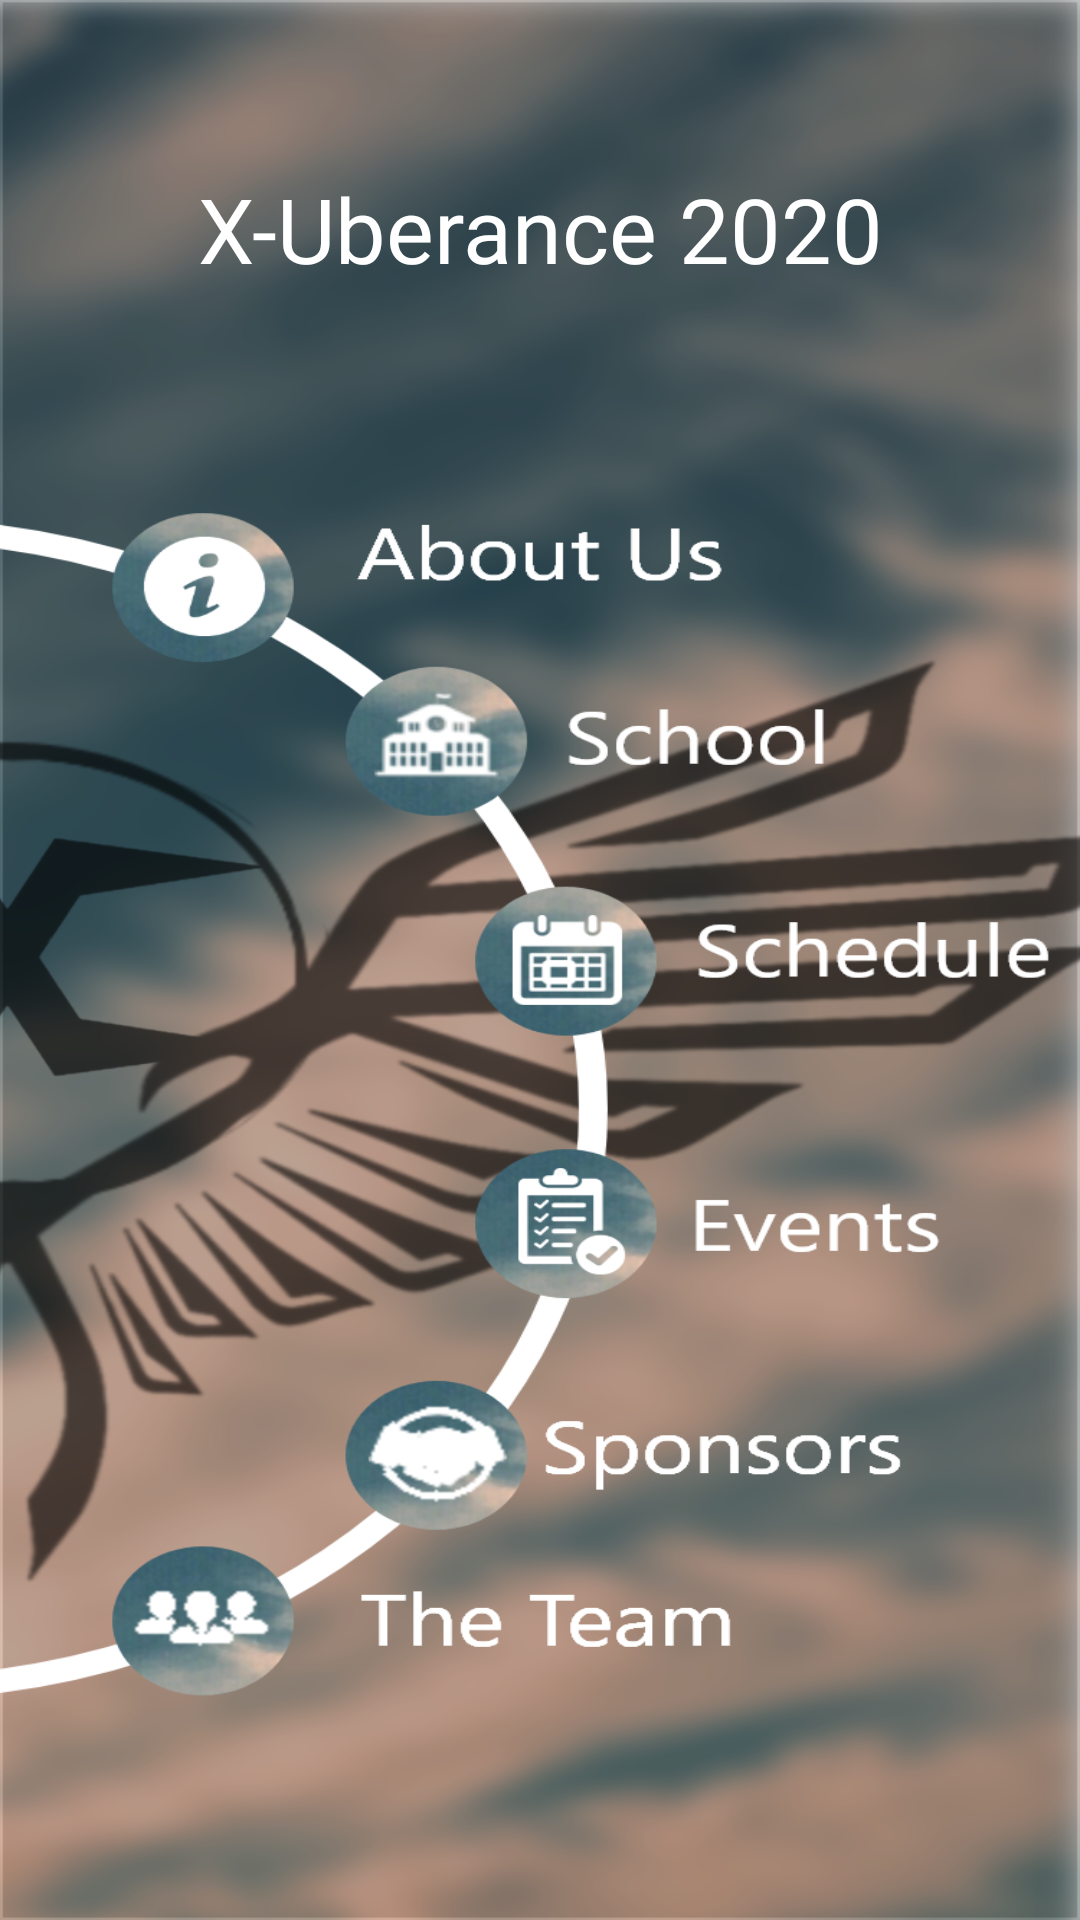

This screen was rendered from an Android layout file. Write that file and the resources it references.
<!-- AndroidManifest.xml: application theme AppTheme -->
<!-- res/layout/activity_main.xml -->
<?xml version="1.0" encoding="utf-8"?>
<androidx.constraintlayout.widget.ConstraintLayout xmlns:android="http://schemas.android.com/apk/res/android"
    xmlns:app="http://schemas.android.com/apk/res-auto"
    xmlns:tools="http://schemas.android.com/tools"
    android:layout_width="match_parent"
    android:layout_height="match_parent"
    android:background="@drawable/bg_main"
    tools:context=".ui.activities.MainActivity">

    <TextView
        android:id="@+id/app_name_title"
        android:layout_width="match_parent"
        android:layout_height="wrap_content"
        app:layout_constraintTop_toTopOf="parent"
        android:text="@string/app_name"
        android:textColor="@android:color/white"
        android:fontFamily="@font/atmospheric"
        android:textSize="30sp"
        android:gravity="center"
        android:layout_marginTop="56dp"/>

    <View
        android:id="@+id/image_about"
        android:layout_width="48dp"
        android:layout_height="48dp"
        app:layout_constraintStart_toStartOf="@+id/guideline2"
        app:layout_constraintTop_toTopOf="@+id/guideline3" />

    <View
        android:id="@+id/image_school"
        android:layout_width="48dp"
        android:layout_height="48dp"
        android:layout_marginStart="50dp"
        android:layout_marginTop="10dp"
        app:layout_constraintStart_toEndOf="@+id/image_about"
        app:layout_constraintTop_toBottomOf="@+id/image_about" />

    <View
        android:id="@+id/image_schedule"
        android:layout_width="48dp"
        android:layout_height="48dp"
        android:layout_marginStart="0dp"
        android:layout_marginTop="37dp"
        app:layout_constraintStart_toEndOf="@+id/image_school"
        app:layout_constraintTop_toBottomOf="@+id/image_school" />


    <View
        android:id="@+id/image_events"
        android:layout_width="48dp"
        android:layout_height="48dp"
        android:layout_marginTop="52dp"
        app:layout_constraintStart_toStartOf="@+id/image_schedule"
        app:layout_constraintEnd_toEndOf="@id/image_schedule"
        app:layout_constraintTop_toBottomOf="@+id/image_schedule" />

    <View
        android:id="@+id/image_sponsors"
        android:layout_width="48dp"
        android:layout_height="48dp"
        android:layout_marginTop="230dp"
        app:layout_constraintStart_toStartOf="@+id/image_school"
        app:layout_constraintEnd_toEndOf="@id/image_school"
        app:layout_constraintTop_toBottomOf="@+id/image_school" />

    <View
        android:id="@+id/image_team"
        android:layout_width="48dp"
        android:layout_height="48dp"
        android:layout_marginTop="350dp"
        app:layout_constraintStart_toStartOf="@+id/image_about"
        android:layout_marginStart="10dp"
        app:layout_constraintTop_toBottomOf="@+id/image_about" />


    <androidx.constraintlayout.widget.Guideline
        android:id="@+id/guideline2"
        android:layout_width="wrap_content"
        android:layout_height="wrap_content"
        android:orientation="vertical"
        app:layout_constraintGuide_percent="0.11" />

    <androidx.constraintlayout.widget.Guideline
        android:id="@+id/guideline3"
        android:layout_width="wrap_content"
        android:layout_height="wrap_content"
        android:orientation="horizontal"
        app:layout_constraintGuide_percent="0.27" />

</androidx.constraintlayout.widget.ConstraintLayout>
<!-- resources referenced by this layout -->
<resources>
  <!-- drawable bg_main: png bitmap (drawable-hdpi, 588277 bytes) -->
  <string name="app_name">X-Uberance 2020</string>
  <style name="AppTheme" parent="Theme.MaterialComponents.Light.NoActionBar">
          
          <item name="colorPrimary">@color/colorPrimary</item>
          <item name="colorPrimaryDark">@color/colorPrimaryDark</item>
          <item name="colorAccent">@color/colorAccent</item>
          <item name="android:windowContentTransitions">true</item>
          <item name="android:statusBarColor">@color/color_clouds</item>
      </style>
  <color name="colorPrimary">#6200EE</color>
  <color name="colorPrimaryDark">#3700B3</color>
  <color name="colorAccent">#03DAC5</color>
  <color name="color_clouds">#EBB99E</color>
</resources>
